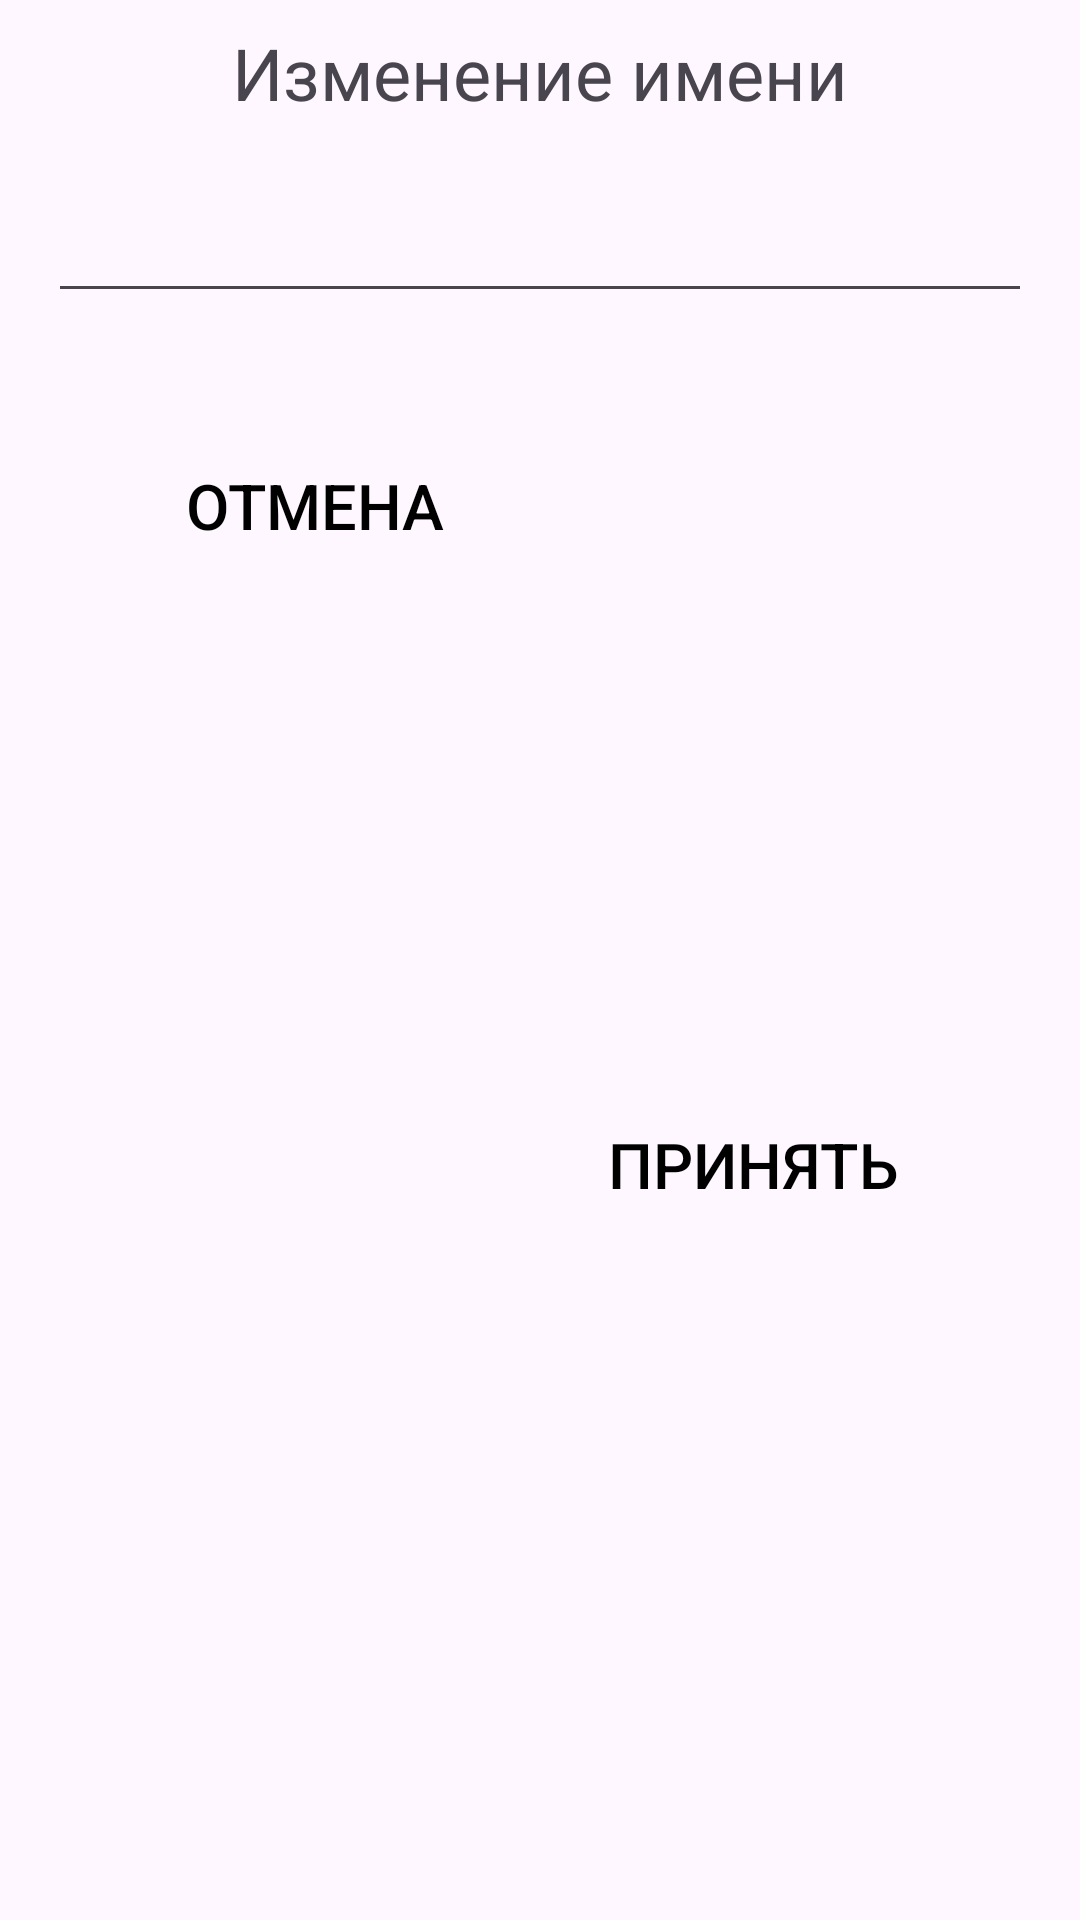

This screen was rendered from an Android layout file. Write that file and the resources it references.
<!-- AndroidManifest.xml: application theme Theme.Messenger -->
<!-- res/layout/fragment_edit_the_name.xml -->
<?xml version="1.0" encoding="utf-8"?>

<androidx.constraintlayout.widget.ConstraintLayout xmlns:android="http://schemas.android.com/apk/res/android"
    xmlns:app="http://schemas.android.com/apk/res-auto"
    xmlns:tools="http://schemas.android.com/tools"
    android:layout_width="match_parent"
    android:layout_height="wrap_content"
    tools:context=".dialogs.EditTheName">

    <TextView
        android:id="@+id/renameText"
        android:layout_width="wrap_content"
        android:layout_height="wrap_content"
        android:layout_marginTop="8dp"
        android:text="Изменение имени"
        android:textSize="24sp"
        app:layout_constraintEnd_toEndOf="parent"
        app:layout_constraintStart_toStartOf="parent"
        app:layout_constraintTop_toTopOf="parent" />

    <FrameLayout
        android:id="@+id/frameRename"
        android:layout_width="0dp"
        android:layout_height="48dp"
        android:layout_marginStart="8dp"
        android:layout_marginTop="16dp"
        android:layout_marginEnd="8dp"
        android:layout_marginBottom="8dp"
        app:layout_constraintBottom_toTopOf="@id/renameError"
        app:layout_constraintEnd_toEndOf="parent"
        app:layout_constraintStart_toStartOf="parent"
        app:layout_constraintTop_toBottomOf="@id/renameText">

        <EditText
            android:id="@+id/enterName"
            android:layout_width="match_parent"
            android:layout_height="48dp"
            android:layout_marginStart="8dp"
            android:layout_marginEnd="8dp"
            android:gravity="start|center"
            android:inputType="text"
            android:textSize="21sp" />

    </FrameLayout>

    <TextView
        android:id="@+id/renameError"
        android:layout_width="wrap_content"
        android:layout_height="wrap_content"
        android:layout_marginStart="8dp"
        android:layout_marginTop="8dp"
        android:layout_marginBottom="8dp"
        android:text=""
        android:textColor="@color/red"
        android:textSize="12sp"
        app:layout_constraintStart_toStartOf="@id/frameRename"
        app:layout_constraintTop_toBottomOf="@id/frameRename" />

    <Button
        android:id="@+id/cancel_button"
        android:layout_width="wrap_content"
        android:layout_height="48dp"
        android:layout_marginTop="16dp"
        android:layout_marginBottom="8dp"
        android:text="Отмена"
        android:textColor="?attr/textColorPrimary"
        android:background="@drawable/button_back"
        android:textSize="21sp"
        app:layout_constraintBaseline_toBottomOf="parent"
        app:layout_constraintEnd_toStartOf="@id/ok_button"
        app:layout_constraintStart_toStartOf="@id/frameRename"
        app:layout_constraintTop_toBottomOf="@id/renameError" />

    <Button
        android:id="@+id/ok_button"
        android:layout_width="wrap_content"
        android:layout_height="48dp"
        android:layout_marginTop="16dp"
        android:layout_marginBottom="8dp"
        android:text="Принять"
        android:textColor="?attr/textColorPrimary"
        android:background="@drawable/button_back"
        android:textSize="21sp"
        app:layout_constraintBottom_toBottomOf="parent"
        app:layout_constraintEnd_toEndOf="@id/frameRename"
        app:layout_constraintStart_toEndOf="@id/cancel_button"
        app:layout_constraintTop_toBottomOf="@id/renameError" />

</androidx.constraintlayout.widget.ConstraintLayout>
<!-- resources referenced by this layout -->
<resources>
  <color name="red">#FF0000</color>
  <!-- drawable button_back (drawable) -->
  <?xml version="1.0" encoding="utf-8"?>
  
  <shape xmlns:android="http://schemas.android.com/apk/res/android"
      android:shape="ring"
      >
  <solid android:color="#4E4E4E"/>
  </shape>
  <style name="Theme.Messenger" parent="Theme.Material3.DayNight.NoActionBar">
              <item name="backgroundPrimaryColor">@color/white</item>
              <item name="backgroundSecondaryColor">@color/white</item>
              <item name="textColorPrimary">@color/black</item>
              <item name="textColorSecondary">@color/black</item>
              <item name="android:statusBarColor">?backgroundPrimaryColor</item>
              <item name="iconColorPrimary">@color/black</item>
              <item name="iconColorSecondary">@color/gray</item>
          </style>
  <color name="white">#FFFFFFFF</color>
  <color name="black">#FF000000</color>
  <color name="gray">#888888</color>
</resources>
